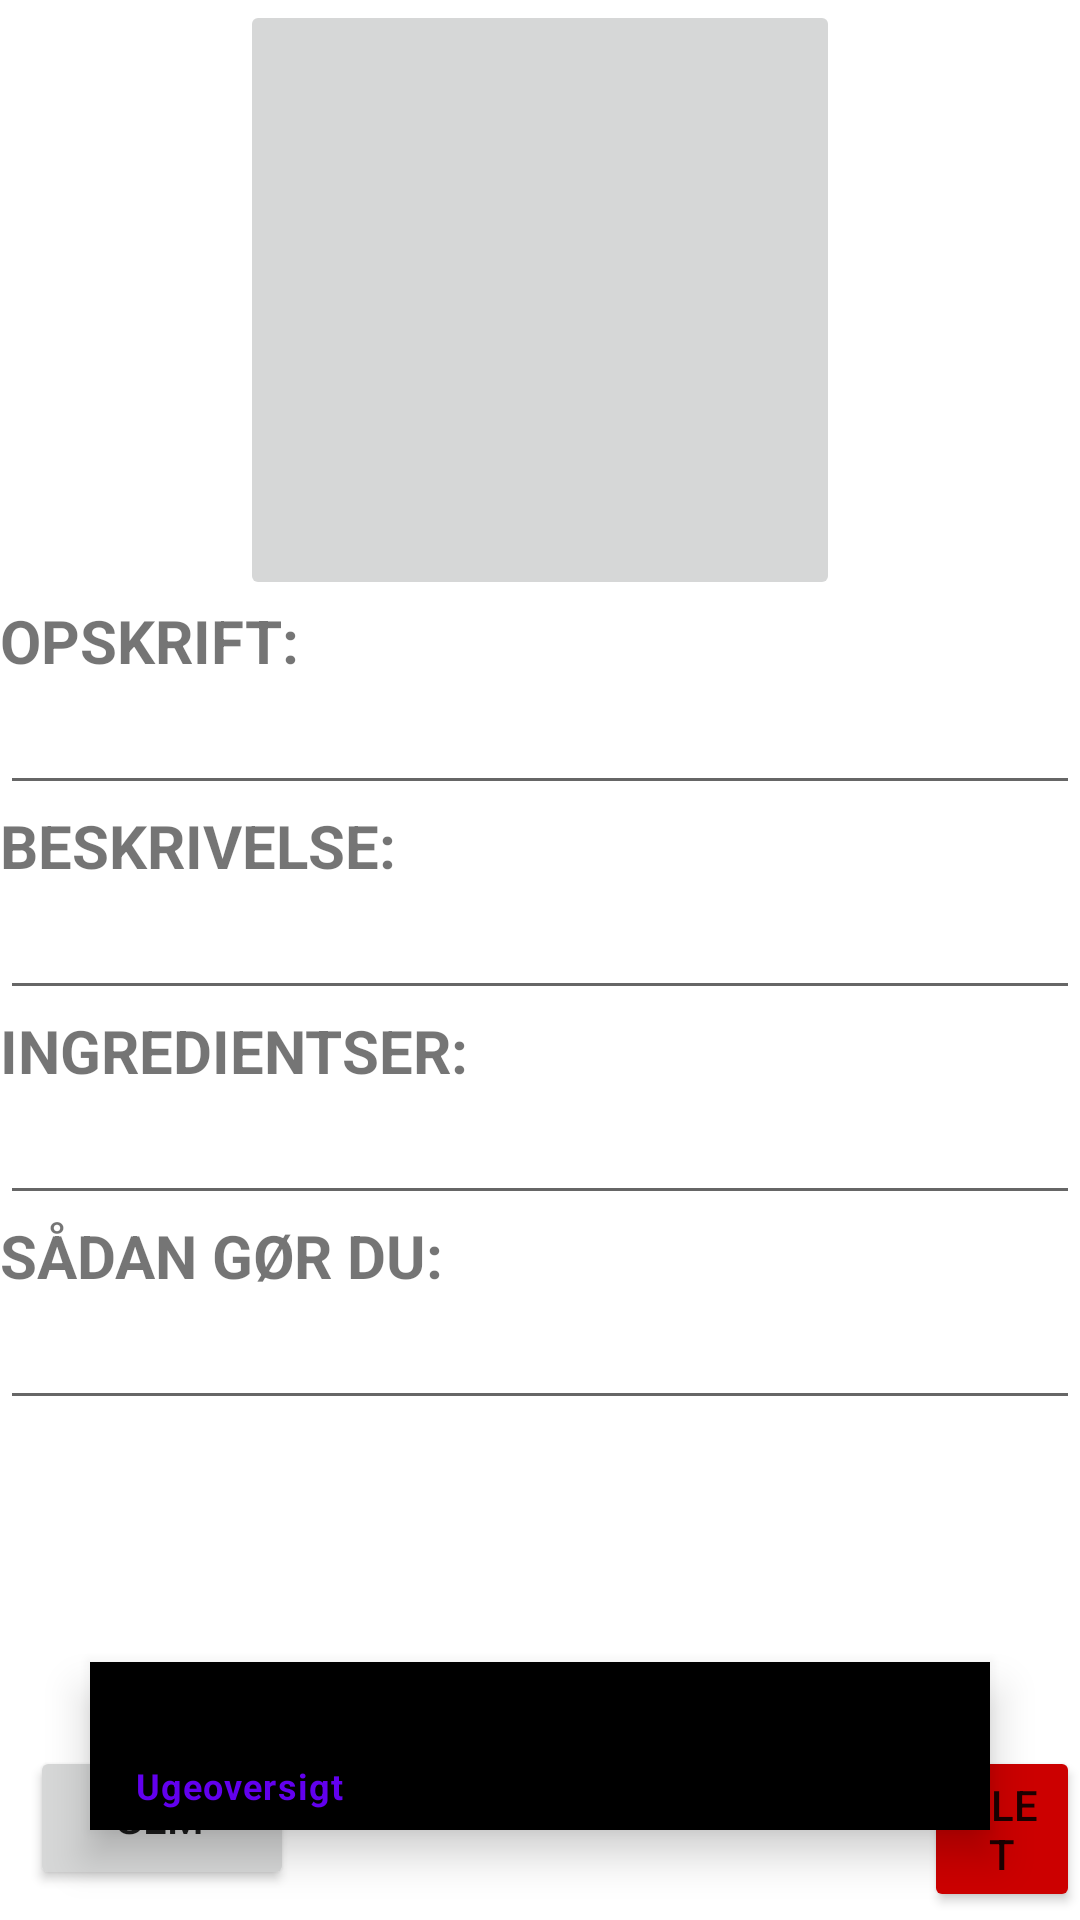

The Android layout XML behind this screen, and the referenced resources:
<!-- AndroidManifest.xml: application theme Theme.FoodplanerMobile -->
<!-- res/layout/activity_mealdetails.xml -->
<?xml version="1.0" encoding="utf-8"?>
<RelativeLayout
    xmlns:android="http://schemas.android.com/apk/res/android"
    xmlns:app="http://schemas.android.com/apk/res-auto"
    android:layout_width="match_parent"
    android:layout_height="match_parent">

    <LinearLayout
        android:layout_width="match_parent"
        android:layout_height="match_parent"
        android:orientation="vertical">
        <ImageButton
            android:layout_width="200dp"
            android:layout_height="200dp"
            android:layout_gravity="center"
            android:scaleType="centerCrop"
            android:adjustViewBounds="true"
            android:onClick="takeAPicture"
            android:id="@+id/MealPicture"/>
        <TextView
            android:layout_width="match_parent"
            android:layout_height="wrap_content"
            android:text="Opskrift:"
            android:textAllCaps="true"
            android:textStyle="bold"
            android:textSize="20dp"/>
        <EditText
            android:layout_width="match_parent"
            android:layout_height="wrap_content"
            android:id="@+id/MealDetailName"
            android:text=""/>

        <TextView
            android:layout_width="match_parent"
            android:layout_height="wrap_content"
            android:text="Beskrivelse:"
            android:textAllCaps="true"
            android:textStyle="bold"
            android:textSize="20dp"/>
        <EditText
            android:layout_width="match_parent"
            android:layout_height="wrap_content"
            android:id="@+id/MealDetailDescription"
            android:text=""/>

        <TextView
            android:layout_width="match_parent"
            android:layout_height="wrap_content"
            android:text="Ingredientser:"
            android:textAllCaps="true"
            android:textStyle="bold"
            android:textSize="20dp"/>
        <EditText
            android:layout_width="match_parent"
            android:layout_height="wrap_content"
            android:id="@+id/MealDetailIngredients"/>

        <TextView
            android:layout_width="match_parent"
            android:layout_height="wrap_content"
            android:text="Sådan gør du:"
            android:textAllCaps="true"
            android:textStyle="bold"
            android:textSize="20dp"/>
        <EditText
            android:layout_width="match_parent"
            android:layout_height="wrap_content"
            android:id="@+id/MealDetailDirections"/>
        <ImageView
            android:layout_width="wrap_content"
            android:layout_height="0dp"
            android:layout_weight="0.90"/>
        <LinearLayout
            android:layout_width="match_parent"
            android:layout_height="wrap_content">
            <Button
                android:layout_width="wrap_content"
                android:layout_height="wrap_content"
                android:layout_gravity="end"
                android:layout_marginLeft="10dp"
                android:layout_marginBottom="10dp"
                android:layout_marginRight="210dp"
                android:onClick="createNewMeal"
                android:text="Gem"
                android:paddingLeft="10dp"
                android:id="@+id/saveButton"/>
            <Button
                android:layout_width="wrap_content"
                android:layout_height="wrap_content"
                android:backgroundTint="@android:color/holo_red_dark"
                android:onClick="deleteMeal"
                android:id="@+id/deleteButton"
                android:text="Slet"/>
        </LinearLayout>

    </LinearLayout>

    <com.google.android.material.bottomnavigation.BottomNavigationView
        android:layout_width="match_parent"
        android:layout_height="wrap_content"
        android:id="@+id/bottomNav"
        android:layout_margin="30dp"
        android:background="@drawable/bg"
        android:elevation="2dp"
        app:itemIconSize="30dp"
        app:menu="@menu/menu_items"
        app:labelVisibilityMode="labeled"
        app:itemIconTint="@drawable/item_selector"
        android:foregroundGravity="bottom"
        android:layout_alignParentBottom="true"/>

</RelativeLayout>
<!-- resources referenced by this layout -->
<resources>
  <!-- drawable item_selector (drawable) -->
  <?xml version="1.0" encoding="utf-8"?>
  <selector xmlns:android="http://schemas.android.com/apk/res/android">
  
      <item android:state_pressed="true" android:color="#000000"/>
      <item android:state_checked="true" android:color="#000000" />
      <item android:color="#d2d2d2"/>
  </selector>
  <style name="Theme.FoodplanerMobile" parent="Theme.MaterialComponents.DayNight.DarkActionBar">
          
          <item name="colorPrimary">@color/purple_500</item>
          <item name="colorPrimaryVariant">@color/purple_700</item>
          <item name="colorOnPrimary">@color/white</item>
          
          <item name="colorSecondary">@color/teal_200</item>
          <item name="colorSecondaryVariant">@color/teal_700</item>
          <item name="colorOnSecondary">@color/black</item>
          
          <item name="android:statusBarColor" tools:targetApi="l">?attr/colorPrimaryVariant</item>
          
      </style>
  <!-- not gathered from this repository: default colours our renderer supplied (Android Studio template values) -->
  <color name="purple_500">#FF6200EE</color>
  <color name="purple_700">#FF3700B3</color>
  <color name="teal_200">#FF03DAC5</color>
  <color name="teal_700">#FF018786</color>
  <color name="black">#FF000000</color>
  <color name="white">#FFFFFFFF</color>
</resources>
